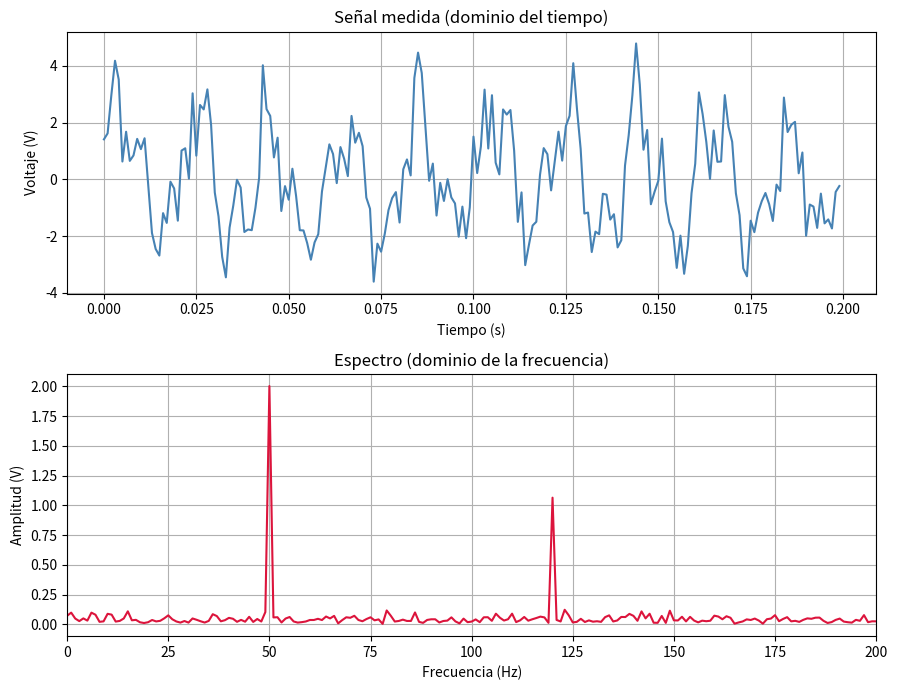

The script that saved this image:
import numpy as np
import matplotlib.pyplot as plt

# ---------- 1. Generar la señal ----------
fs = 1000                 # frecuencia de muestreo (Hz)
T = 1.0                   # duración (s)
N = int(fs * T)           # número de muestras
t = np.arange(N) / fs     # vector de tiempo

# Señal: 50 Hz (amplitud 2) + 120 Hz (amplitud 1) + ruido
np.random.seed(0)
x = 2*np.sin(2*np.pi*50*t) + 1*np.sin(2*np.pi*120*t)
x = x + 0.8*np.random.randn(N)

# ---------- 2. DFT escrita "a mano" ----------
def dft(x):
    N = len(x)
    n = np.arange(N)
    k = n.reshape((N, 1))
    M = np.exp(-2j * np.pi * k * n / N)   # matriz de la DFT
    return M @ x

X = dft(x)

# ---------- 3. Frecuencias y amplitudes ----------
frecuencias = np.arange(N) * fs / N
amplitud = 2 * np.abs(X) / N              # normalización

# Solo la mitad positiva (la otra mitad es simétrica)
mitad = N // 2

# ---------- 4. Verificar con la FFT de numpy ----------
X_fft = np.fft.fft(x)
print("¿Coincide con numpy?", np.allclose(X, X_fft))

# ---------- 5. Picos encontrados ----------
indices = np.argsort(amplitud[:mitad])[-2:]
for i in sorted(indices):
    print(f"Frecuencia: {frecuencias[i]:.1f} Hz  |  Amplitud: {amplitud[i]:.2f}")

# ---------- 6. Gráficas ----------
fig, ax = plt.subplots(2, 1, figsize=(9, 7))

ax[0].plot(t[:200], x[:200], color="steelblue")
ax[0].set_title("Señal medida (dominio del tiempo)")
ax[0].set_xlabel("Tiempo (s)")
ax[0].set_ylabel("Voltaje (V)")
ax[0].grid(True)

ax[1].plot(frecuencias[:mitad], amplitud[:mitad], color="crimson")
ax[1].set_title("Espectro (dominio de la frecuencia)")
ax[1].set_xlabel("Frecuencia (Hz)")
ax[1].set_ylabel("Amplitud (V)")
ax[1].set_xlim(0, 200)
ax[1].grid(True)

plt.tight_layout()
plt.show()
